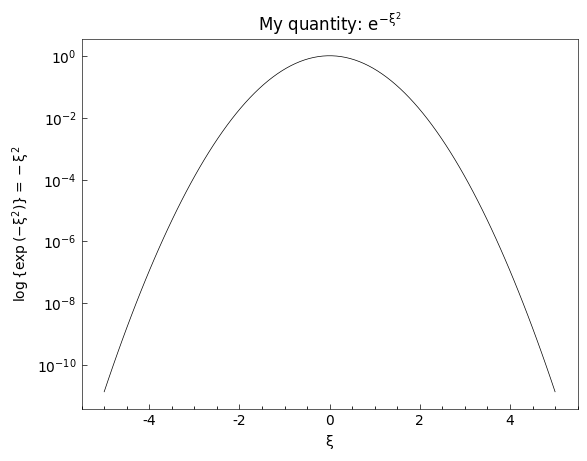

This chart was generated by the following Python code:
# %%
import numpy as np
import matplotlib.pyplot as plt
from matplotlib import font_manager
# read and add font files
font_files = font_manager.findSystemFonts(fontpaths=['../fonts'])
for font_file in font_files:
    print (font_file)
    font_manager.fontManager.addfont(font_file)

# force matplotlib to use the new fonts
plt.rcParams['font.family'] = 'HersheyTex_Book'
plt.rcParams['mathtext.fontset'] = 'custom'
plt.rcParams['mathtext.rm'] = 'HersheyTex_Book'
plt.rcParams['mathtext.it'] = 'HersheyTex_Book'
plt.rcParams['mathtext.bf'] = 'HersheyTex_Book'

# some minor tweaking to match the aesthetics
plt.rcParams['figure.dpi'] = 300
plt.rcParams['xtick.direction'] = 'in'
plt.rcParams['ytick.direction'] = 'in'

plt.rcParams['lines.linewidth'] = 0.5
plt.rcParams['axes.linewidth'] = 0.45
plt.rcParams['legend.frameon'] = False
plt.rcParams['xtick.major.width'] = 0.5
plt.rcParams['ytick.major.width'] = 0.5
plt.rcParams['xtick.minor.visible'] = True
plt.rcParams['ytick.minor.visible'] = True
plt.rcParams['figure.facecolor'] = 'white'

# plotting
xs = np.linspace(-5, 5, 100)
ys = np.exp(-xs**2)

plt.plot(xs, ys, c='k')
plt.yscale('log')
plt.title('My quantity: $e^{-\\xi^2}$')
plt.xlabel('$\\xi$')
plt.ylabel('$\\log{\\{\\exp{(-\\xi^2)}\\}} = -\\xi^2$')

plt.savefig('plot.svg', bbox_inches='tight')
# %%
